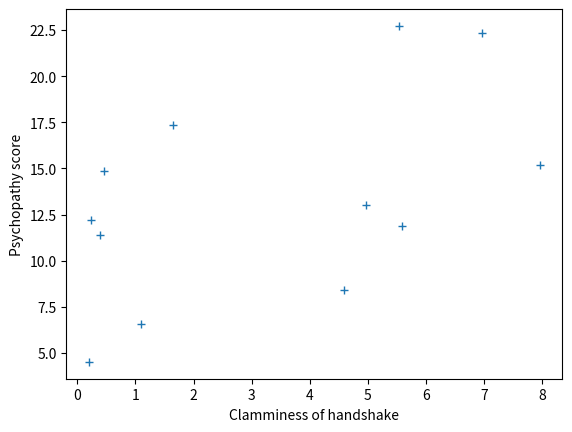

The script that saved this image:
# General linear model tutorial
# I started learning how to apply GLMs in Python through the Matthew Brett tutorial
# https://matthew-brett.github.io/teaching/glm_intro.html

# Import numerical and plotting libraries
import numpy as np
import numpy.linalg as npl
import matplotlib.pyplot as plt

# Only show 6 decimals when printing
np.set_printoptions(precision=6)


# Example data
psychopathy = [11.416,   4.514,  12.204,  14.835,
                8.416,   6.563,  17.343, 13.02,
                15.19 ,  11.902,  22.721,  22.324];

clammy = [0.389,  0.2  ,  0.241,  0.463,
            4.585,  1.097,  1.642,  4.972,
            7.957,  5.585,  5.527,  6.964];

age = [22.5,  25.3,  24.6,  21.4,
            20.7,  23.3,  23.8,  21.7,
            21.3, 25.2,  24.6,  21.8];

X = np.column_stack((np.ones(12), clammy))
B = npl.pinv(X).dot(psychopathy)

def my_best_line(x):
     # Best prediction for psychopathy given clamminess
     return B[0] + B[1] * x




# Plot figure
plt.plot(clammy, psychopathy, '+')
plt.xlabel('Clamminess of handshake')
plt.ylabel('Psychopathy score')
plt.show()

# 